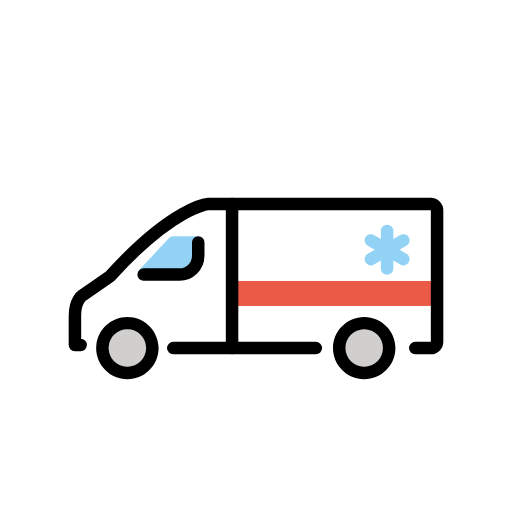
t = 0.00 s
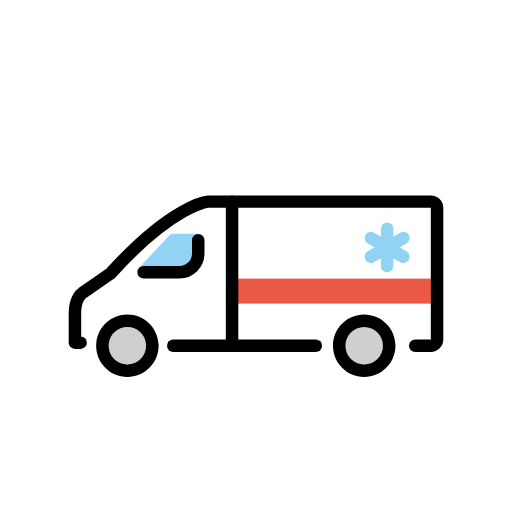
t = 0.48 s
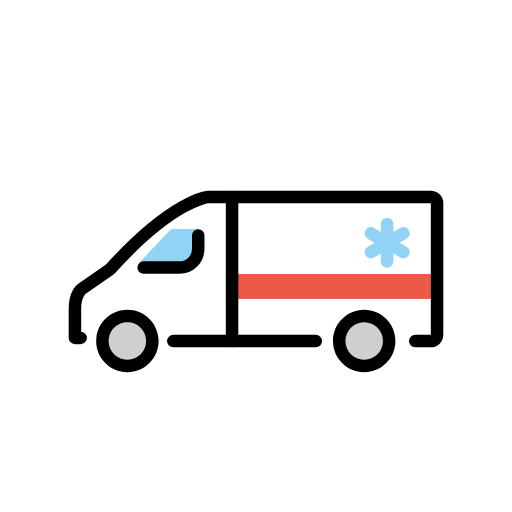
t = 1.43 s
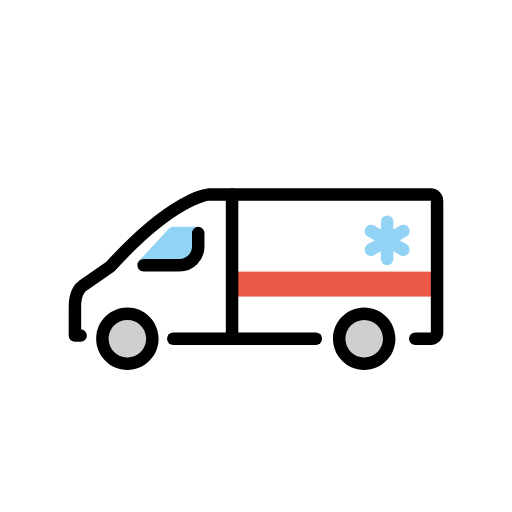
t = 1.90 s
t = 2.38 s: frame unchanged from t = 1.43 s, image omitted
t = 3.33 s: frame unchanged from t = 0.48 s, image omitted

The animated SVG that drew these frames (rendered in a browser with its animation timeline set to each time). Animation: 1 SMIL element (animateTransform=1); one cycle of 3.80 s, repeats indefinitely.

<?xml version='1.0' encoding='utf-8'?>
<svg xmlns="http://www.w3.org/2000/svg" id="emoji" viewBox="-5 -5 82 82" width="200" height="200" role="img">
  <title>OpenMoji: ambulance</title><g><g id="line-supplement">
    <line x1="57" x2="57" y1="32" y2="38" fill="none" stroke="#000000" stroke-linecap="round" stroke-linejoin="round" stroke-miterlimit="10" stroke-width="2" />
    <line x1="54.4" x2="59.6" y1="33.5" y2="36.5" fill="none" stroke="#000000" stroke-linecap="round" stroke-linejoin="round" stroke-miterlimit="10" stroke-width="2" />
    <line x1="54.4" x2="59.6" y1="36.5" y2="33.5" fill="none" stroke="#000000" stroke-linecap="round" stroke-linejoin="round" stroke-miterlimit="10" stroke-width="2" />
    <rect x="32" y="40" width="33" height="4" fill="#000000" />
  </g>
  <g id="color">
    <path fill="#FFFFFF" stroke="none" d="M65,28.67v21.08c0,0.55-0.45,1.9583-1,1.9583h-6.67c0-2.76-1.24-5.9583-4-5.9583c-2.76,0-4,3.1983-4,5.9583 H32.17V27.67H64C64.55,27.67,65,28.11,65,28.67z" />
    <path fill="#FFFFFF" stroke="none" d="M32.17,27.67v24.08l-11.9318-0.0176c-0.12-2.65-2.1582-5.9824-4.8382-5.9824c-2.61,0-4.76,3.01-4.97,5.57 L7,51.25c0,0,0-2.75,0-5.67c0-0.12,0-0.23,0.01-0.34c0-0.11,0.01-0.21,0.02-0.31c0.05-0.62,0.18-1.11,0.34-1.48 c0.1-0.25,0.21-0.44,0.32-0.6c0-0.01,0-0.01,0-0.01c0.06-0.07,0.11-0.14,0.16-0.2c0.04-0.06,0.09-0.11,0.14-0.15 c0.03-0.02,0.05-0.05,0.07-0.07c0.02-0.02,0.04-0.03,0.06-0.05c0.03-0.03,0.05-0.03,0.05-0.03l4.5-3.13 c0.94-1.04,1.84-1.99,2.72-2.85c0.28-0.29,0.57-0.57,0.85-0.84c0.55-0.54,1.1-1.04,1.62-1.51c0.52-0.47,1.02-0.9,1.51-1.3 c1.45-1.2,2.74-2.12,3.85-2.81c0.38-0.24,0.73-0.44,1.06-0.63c0.33-0.19,0.65-0.35,0.94-0.5c0.29-0.15,0.56-0.27,0.82-0.38 c0.18-0.08,0.36-0.15,0.53-0.22c0.08-0.03,0.16-0.06,0.24-0.09c1-0.37,1.52-0.41,1.52-0.41H32.17z" />
    <circle cx="53.33" cy="50.75" r="3" fill="#d0cfce" stroke="none" />
    <path fill="#d0cfce" stroke="none" d="M18.4,50.75c0,1.66-1.34,3-3,3s-3-1.34-3-3c0-0.13,0.01-0.26,0.03-0.39c0.18-1.47,1.44-2.61,2.97-2.61 c1.57,0,2.85,1.2,2.98,2.73C18.4,50.57,18.4,50.66,18.4,50.75z" />
    <line x1="57" x2="57" y1="32" y2="38" fill="none" stroke="#92d3f5" stroke-linecap="round" stroke-linejoin="round" stroke-miterlimit="10" stroke-width="2" />
    <line x1="54.4" x2="59.6" y1="33.5" y2="36.5" fill="none" stroke="#92d3f5" stroke-linecap="round" stroke-linejoin="round" stroke-miterlimit="10" stroke-width="2" />
    <line x1="54.4" x2="59.6" y1="36.5" y2="33.5" fill="none" stroke="#92d3f5" stroke-linecap="round" stroke-linejoin="round" stroke-miterlimit="10" stroke-width="2" />
    <path fill="#92d3f5" stroke="none" d="M26.9434,33.1235l-0.1517,5.3559c0,0.1598-2.101,1.3501-2.2604,1.3607l-6.3812-0.0017 c-0.9195,0.0608-1.4213-1.0409-0.7717-1.6946l4.7033-5.0286c0.1877-0.1889,0.4431-0.2952,0.7094-0.2952h3.8488 C26.8075,32.82,26.9434,32.9559,26.9434,33.1235z" />
    <rect x="32" y="40" width="33" height="4" fill="#ea5a47" />
  </g>
  <g id="hair" />
  <g id="skin" />
  <g id="skin-shadow" />
  <g id="line">
    <path fill="none" stroke="#000000" stroke-linecap="round" stroke-linejoin="round" stroke-miterlimit="10" stroke-width="2" d="M61.5,50.75H64c0.5523,0,1-0.4477,1-1V28.6667c0-0.5523-0.4477-1-1-1H28.3333c0,0-5.5833,0.4166-15.6666,11.5416l-4.5,3.125 c0,0-1.1667,0.7292-1.1667,3.25C7,48.5,7,50.25,7,50.25h0.9167" />
    <line x1="22.75" x2="45.5833" y1="50.75" y2="50.75" fill="none" stroke="#000000" stroke-linecap="round" stroke-linejoin="round" stroke-miterlimit="10" stroke-width="2" />
    <path fill="#000000" stroke="none" d="M53.33,45.75c-2.76,0-5,2.24-5,5s2.24,5,5,5c2.76,0,5-2.24,5-5S56.09,45.75,53.33,45.75z M53.33,53.75c-1.66,0-3-1.34-3-3 s1.34-3,3-3c1.66,0,3,1.34,3,3S54.99,53.75,53.33,53.75z" />
    <path fill="#000000" stroke="none" d="M20.39,50.52c-0.12-2.65-2.31-4.77-4.99-4.77c-2.61,0-4.76,2.01-4.97,4.57c-0.02,0.14-0.03,0.28-0.03,0.43 c0,2.76,2.24,5,5,5s5-2.24,5-5C20.4,50.67,20.4,50.59,20.39,50.52z M15.4,53.75c-1.66,0-3-1.34-3-3c0-0.13,0.01-0.26,0.03-0.39 c0.18-1.47,1.44-2.61,2.97-2.61c1.57,0,2.85,1.2,2.98,2.73c0.02,0.09,0.02,0.18,0.02,0.27C18.4,52.41,17.06,53.75,15.4,53.75z" />
    <path fill="none" stroke="#000000" stroke-linecap="round" stroke-linejoin="round" stroke-miterlimit="10" stroke-width="2" d="M26.75,33.8333v2.1459c0,1.6569-1.3431,3-3,3H18" />
    <line x1="32.1667" x2="32.1667" y1="27.6667" y2="50.75" fill="none" stroke="#000000" stroke-linecap="round" stroke-linejoin="round" stroke-miterlimit="10" stroke-width="2" />
  </g>
<animateTransform attributeName="transform" type="translate" values="0 0;0 -1.5;0 0" dur="3.8s" repeatCount="indefinite" /></g></svg>
